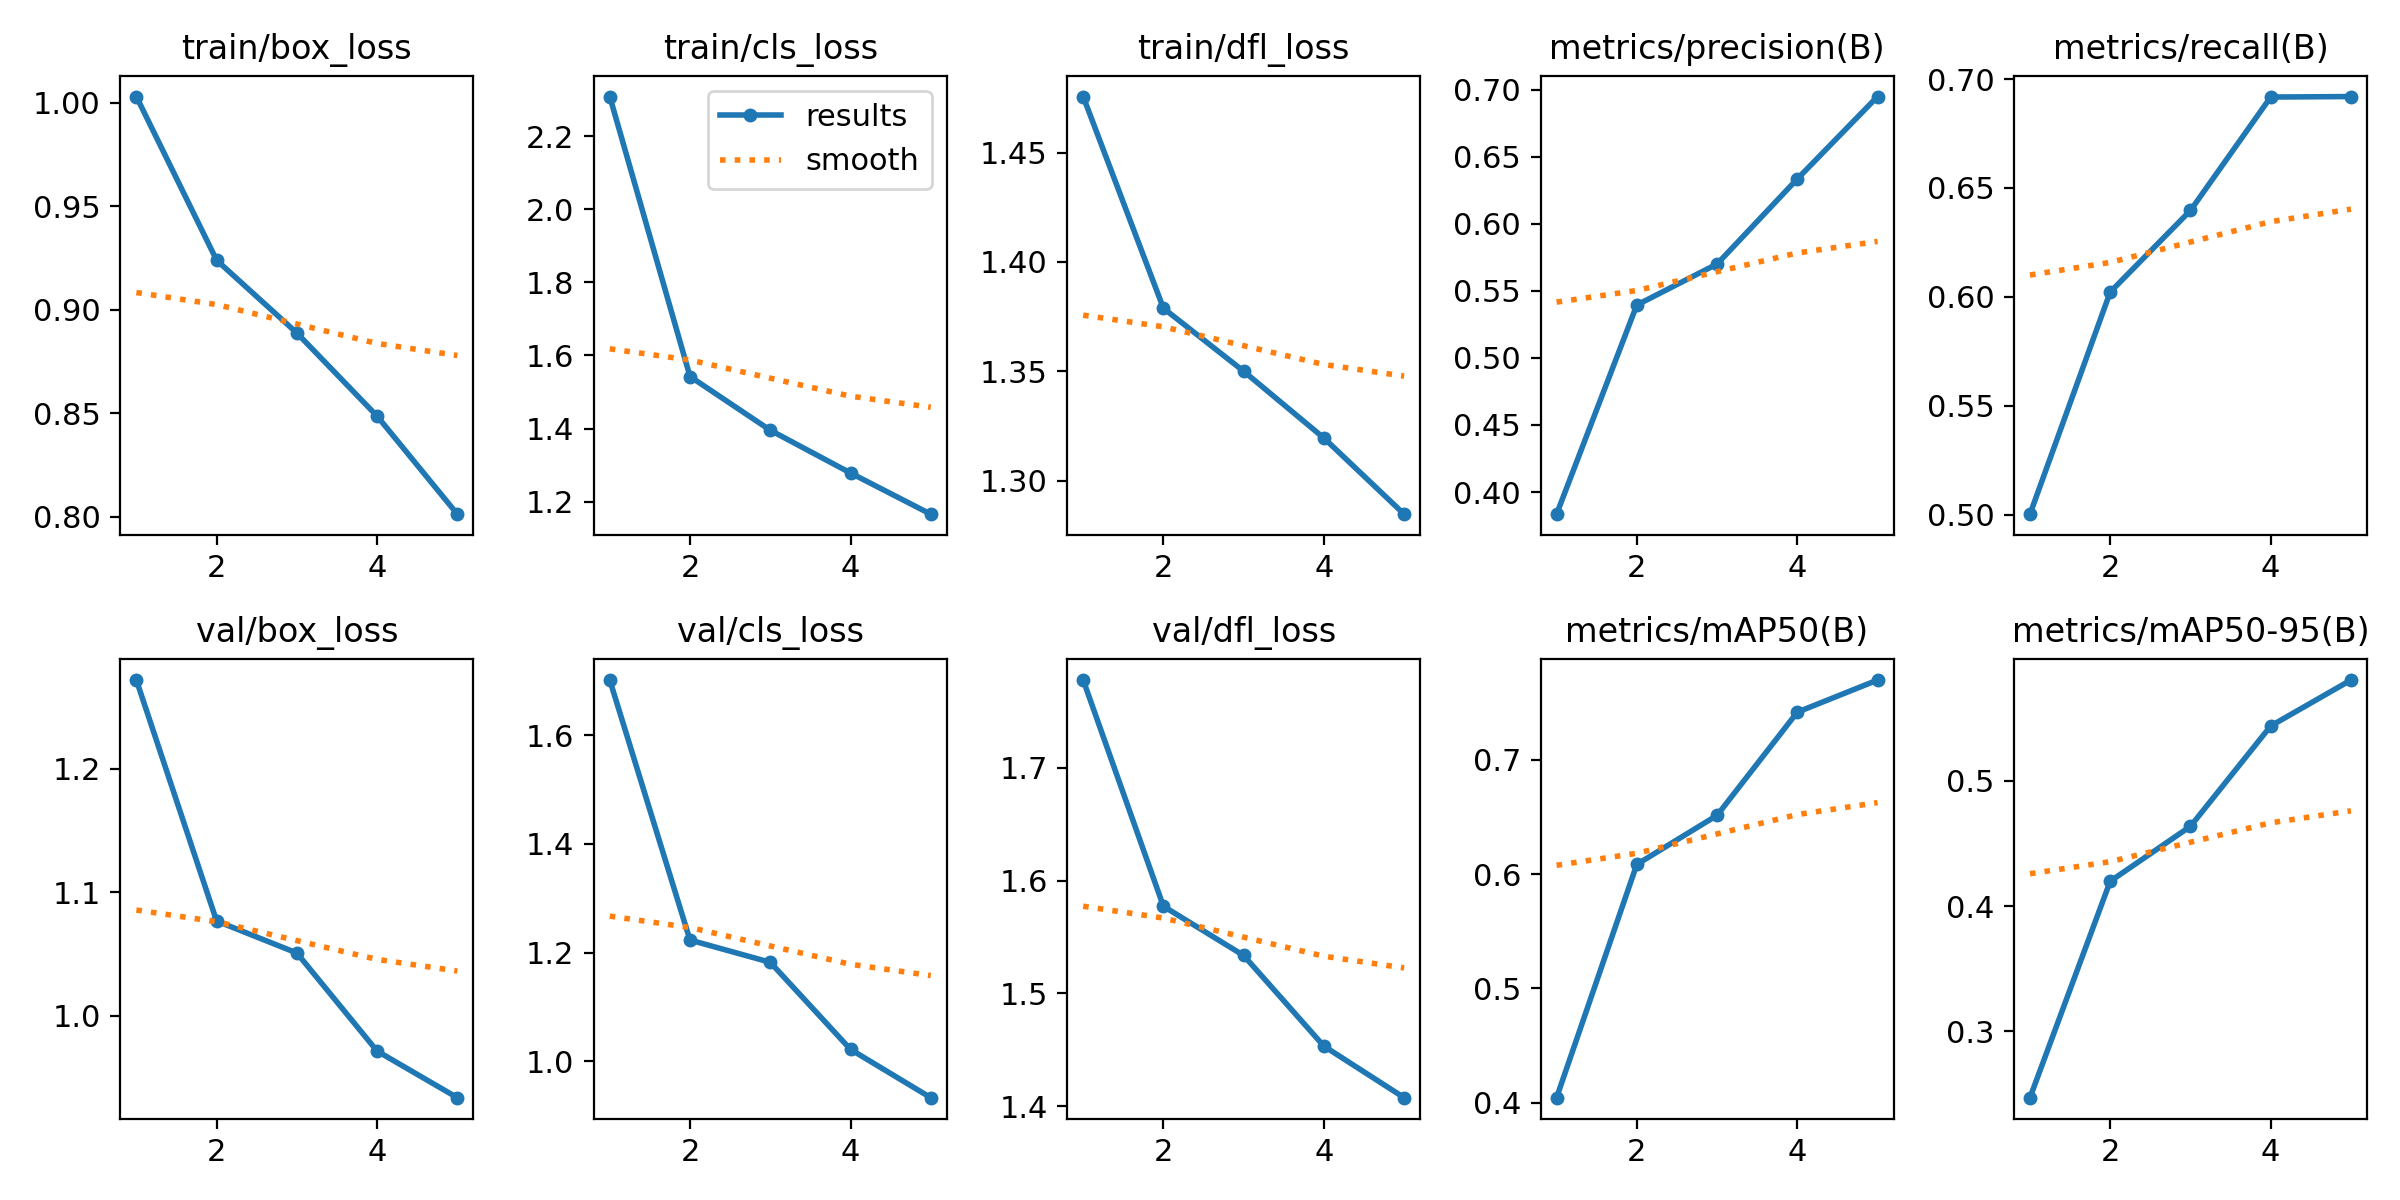

Data behind this chart, as committed beside it:
epoch, time, train/box_loss, train/cls_loss, train/dfl_loss, metrics/precision(B), metrics/recall(B), metrics/mAP50(B), metrics/mAP50-95(B), val/box_loss, val/cls_loss, val/dfl_loss, lr/pg0, lr/pg1, lr/pg2
1, 1278, 1.003, 2.308, 1.476, 0.3835, 0.5001, 0.4046, 0.2472, 1.272, 1.702, 1.778, 0.0002562, 0.0002562, 0.0002562
2, 2502, 0.9239, 1.543, 1.379, 0.5394, 0.6022, 0.6084, 0.4198, 1.077, 1.223, 1.577, 0.0004111, 0.0004111, 0.0004111
3, 3513, 0.8888, 1.396, 1.35, 0.57, 0.6396, 0.6512, 0.4637, 1.051, 1.182, 1.534, 0.0004644, 0.0004644, 0.0004644
4, 4490, 0.8486, 1.279, 1.319, 0.6335, 0.6917, 0.7414, 0.5437, 0.9712, 1.022, 1.453, 0.0003122, 0.0003122, 0.0003122
5, 5456, 0.8013, 1.166, 1.285, 0.6949, 0.6919, 0.7695, 0.5803, 0.9335, 0.9332, 1.408, 0.00016, 0.00016, 0.00016
